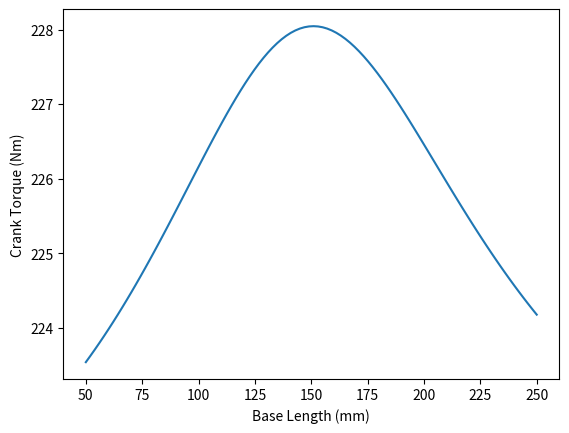

Write Python code to recreate this figure.
import numpy as np
import matplotlib.pyplot as plt

# This script generates a four bar mechanism with a coupler link to follow three points. It also calculates the crank torque required for a 5 N/mm frame
# [redacted]

#Points to be followed relative to centre of crank

z_1_min = 50
z_1_max = 250
N = 100
z_1_arr = np.linspace(z_1_min, z_1_max, N)
M_A_arr = np.zeros(N)

def vector_dot(z1, z2):
    th_1 = np.angle(z1)
    r_1 = np.sqrt(np.real(z1)**2 + np.imag(z1)**2)
    th_2 = np.angle(z2)
    r_2 = np.sqrt(np.real(z2)**2 + np.imag(z2)**2)

    return complex(r_1*r_2*np.cos(th_2-th_1), r_1*r_2*np.sin(th_2-th_1))

for i in range(0, N):

    z_1 = -z_1_arr[i]

    d_P0P1 = 0.6 - 0.64j #distance between P_0 and P_1
    d_P1P2 = 0 - 0.6j #distance between P_1 and P_2

    P_0 = 150 + 100j #P_0 relevant to point A (input variable)

    P_1 = P_0 + d_P0P1

    P_2  = P_1 + d_P1P2

    # P_0 = 3.5543 + 5j
    # P_1 = 3.7492 + 5.9084j
    # P_2  = 2.8085 + 5.8478j
    #
    # z_1 = -6 # Length of ground pivot arm

    phi_21 = np.deg2rad(5) # Change in angle of crank when moving from P_0 to P_1 (rad)
    phi_22 = phi_21 + np.deg2rad(1.5) # Change in angle of crank when moving from P_0 to P_2 (rad)

    f_1 = complex(np.cos(-phi_21), np.sin(-phi_21))*P_1 - P_0
    f_2 = complex(np.cos(-phi_22), np.sin(-phi_22))*P_2 - P_0

    z_20 = (f_1*P_2*np.conj(P_2) - f_2*P_1*np.conj(P_1) - (f_1 - f_2)*P_0*np.conj(P_0))/(f_1*np.conj(f_2) - f_2*np.conj(f_1))

    w_20 = P_0 - z_20

    Z_phi_31 = (P_1 - complex(np.cos(phi_21), np.sin(phi_21))*z_20)/w_20
    Z_phi_32 = (P_2 - complex(np.cos(phi_22), np.sin(phi_22))*z_20)/w_20

    phi_31 = np.angle(Z_phi_31)
    phi_32 = np.angle(Z_phi_32)

    q_0 = P_0 + z_1
    q_1 = P_1 + z_1
    q_2 = P_2 + z_1

    g_1 = (complex(np.cos(-phi_31), np.sin(-phi_31))*q_1 - q_0)
    g_2 = (complex(np.cos(-phi_32), np.sin(-phi_32))*q_2 - q_0)

    w_40 = -(g_1*q_2*np.conj(q_2) - g_2*q_1*np.conj(q_1) - (g_1 - g_2)*q_0*np.conj(q_0))/(g_1*np.conj(g_2) - g_2*np.conj(g_1))

    z_40 = -(q_0 + w_40)
    z_3 = w_20 + w_40

    r_2 = abs(z_20)
    r_3 = abs(z_3)
    r_4 = abs(z_40)
    w_4 = abs(w_40)
    w_2 = abs(w_20)

    z_32 = complex(r_3*np.cos(np.angle(z_3) + phi_32), r_3*np.sin(np.angle(z_3) + phi_32))
    z_22 = complex(r_2*np.cos(np.angle(z_20) + phi_22), r_2*np.sin(np.angle(z_20) + phi_22))
    z_PB = P_2 - z_22
    z_42 = -(z_1 + z_22 + z_32)

    # Crank torque at crimping stage:

    f = 0 + 8250j #assuming crimping force acts only in the vertical (15 N/mm for a 550 mm long flexure)

    M_A = np.imag(vector_dot(z_22, f)) - (np.imag(vector_dot(z_PB, f)) / np.imag(vector_dot(z_32, z_42))) * np.imag(
        vector_dot(z_22, z_42))

    M_A_arr[i] = abs(M_A)

plt.figure(1)
plt.plot(z_1_arr, M_A_arr/1000)
plt.xlabel("Base Length (mm)")
plt.ylabel("Crank Torque (Nm)")


